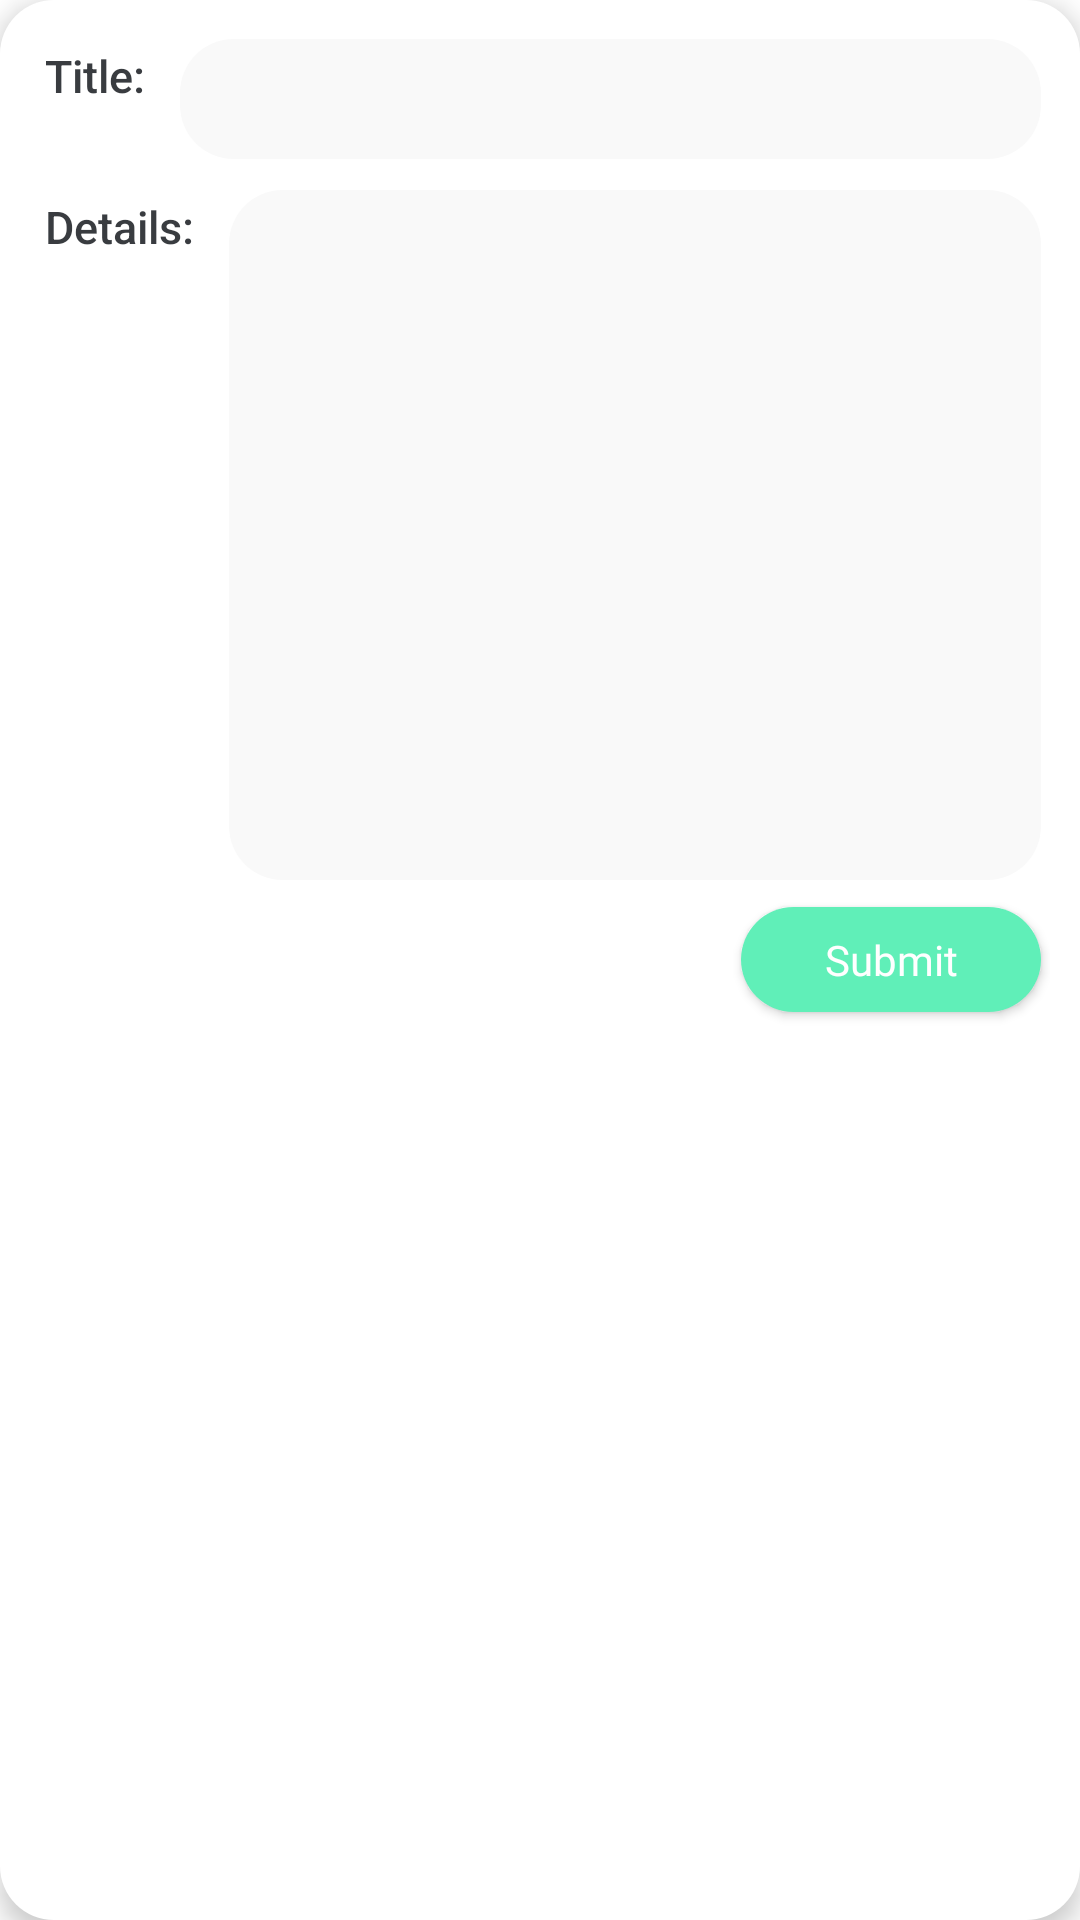

Layout XML and referenced resources for this Android screen:
<!-- AndroidManifest.xml: application theme Theme.YogaMat -->
<!-- res/layout/fragment_create_yoga_dialogue.xml -->
<?xml version="1.0" encoding="utf-8"?>
<androidx.constraintlayout.widget.ConstraintLayout xmlns:android="http://schemas.android.com/apk/res/android"
    android:layout_width="match_parent"
    android:layout_height="wrap_content"
    xmlns:app="http://schemas.android.com/apk/res-auto"
    xmlns:tools="http://schemas.android.com/tools"
    android:padding="10dp"
    android:layout_marginTop="5dp"
    android:layout_marginLeft="10dp"
    android:layout_marginRight="10dp"
    android:layout_marginBottom="3dp"
    android:background="@drawable/card_accent"
    android:elevation="5dp"
    tools:context=".view.CreateYogaDialogueFragment">

    <TextView
        android:id="@+id/title_label"
        android:layout_width="wrap_content"
        android:layout_height="wrap_content"
        app:layout_constraintTop_toTopOf="parent"
        app:layout_constraintLeft_toLeftOf="parent"
        android:padding="5dp"
        android:text="Title: "
        android:textColor="@color/secondary_text"
        android:fontFamily="sans-serif-medium"
        android:textSize="15sp"
        />

    <EditText
        android:id="@+id/create_title"
        android:layout_width="0dp"
        android:layout_height="40dp"
        app:layout_constraintLeft_toRightOf="@id/title_label"
        app:layout_constraintTop_toTopOf="@id/title_label"
        app:layout_constraintRight_toRightOf="parent"
        android:background="@drawable/edit_accent"
        android:padding="5dp"
        android:layout_margin="3dp"

        />

    <TextView
        android:id="@+id/details_label"
        android:layout_width="wrap_content"
        android:layout_height="wrap_content"
        app:layout_constraintTop_toBottomOf="@id/title_label"
        app:layout_constraintLeft_toLeftOf="parent"
        android:padding="5dp"
        android:layout_marginTop="20dp"
        android:text="Details: "
        android:textColor="@color/secondary_text"
        android:fontFamily="sans-serif-medium"
        android:textSize="15sp"
        />

    <EditText
        android:id="@+id/create_details"
        android:layout_width="0dp"
        android:layout_height="230dp"
        app:layout_constraintLeft_toRightOf="@id/details_label"
        app:layout_constraintTop_toTopOf="@id/details_label"
        app:layout_constraintRight_toRightOf="parent"
        android:background="@drawable/edit_accent"
        android:padding="5dp"
        android:layout_margin="3dp"
        />

    <androidx.appcompat.widget.AppCompatButton
        android:id="@+id/submit_button"
        android:layout_width="100dp"
        android:layout_height="35dp"
        app:layout_constraintTop_toBottomOf="@id/create_details"
        app:layout_constraintRight_toRightOf="parent"
        android:background="@drawable/button_accent"
        android:fontFamily="@font/roboto_bold"
        android:layout_marginTop="9dp"
        android:layout_marginEnd="3dp"
        android:padding="1dp"
        android:text="Submit"
        android:textColor="@color/white"
        android:textSize="14sp"
        android:textAllCaps="false"
        />

</androidx.constraintlayout.widget.ConstraintLayout>
<!-- resources referenced by this layout -->
<resources>
  <color name="secondary_text">#E4212529</color>
  <color name="white">#FFFFFFFF</color>
  <!-- drawable button_accent (drawable-v24) -->
  <?xml version="1.0" encoding="utf-8"?>
  <shape
      xmlns:android="http://schemas.android.com/apk/res/android"
      >
      <solid
          android:color="@color/accent"
          />
      <corners
          android:radius="48dp"
          />
  </shape>
  <!-- drawable card_accent (drawable) -->
  <?xml version="1.0" encoding="utf-8"?>
  <shape
      xmlns:android="http://schemas.android.com/apk/res/android"
      >
      <solid
          android:color="@color/white"
          />
      <corners
          android:radius="18dp"
          />
  </shape>
  <!-- drawable edit_accent (drawable) -->
  <?xml version="1.0" encoding="utf-8"?>
  <shape
      xmlns:android="http://schemas.android.com/apk/res/android"
      >
      <solid
          android:color="@color/background"
          />
      <corners
          android:radius="18dp"
          />
  </shape>
  <style name="Theme.YogaMat" parent="Theme.MaterialComponents.Light.NoActionBar">
          
          <item name="colorPrimary">@color/purple_500</item>
          <item name="colorPrimaryVariant">@color/purple_700</item>
          <item name="colorOnPrimary">@color/white</item>
          
          <item name="colorSecondary">@color/teal_200</item>
          <item name="colorSecondaryVariant">@color/teal_700</item>
          <item name="colorOnSecondary">@color/black</item>
          
          <item name="android:statusBarColor">@color/secondary_text</item>
          
      </style>
  <color name="accent">#60EFB8</color>
  <color name="background">#F9F9F9</color>
  <color name="purple_500">#FF6200EE</color>
  <color name="purple_700">#FF3700B3</color>
  <color name="teal_200">#FF03DAC5</color>
  <color name="teal_700">#FF018786</color>
  <color name="black">#FF000000</color>
</resources>
